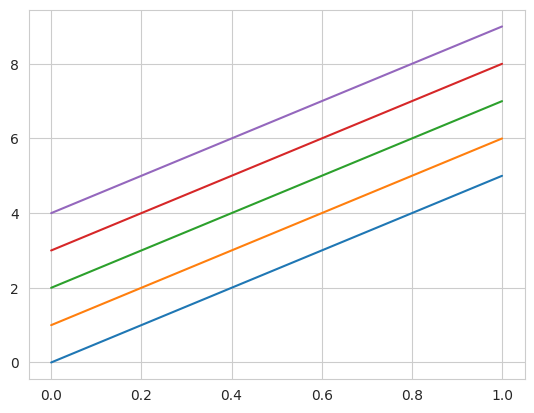

Write the Python code that produced this figure.
import numpy as np
import matplotlib.pyplot as plt
import seaborn as sns

sns.set_style("whitegrid")
plt.plot(np.arange(10).reshape(2, 5))
plt.show()
